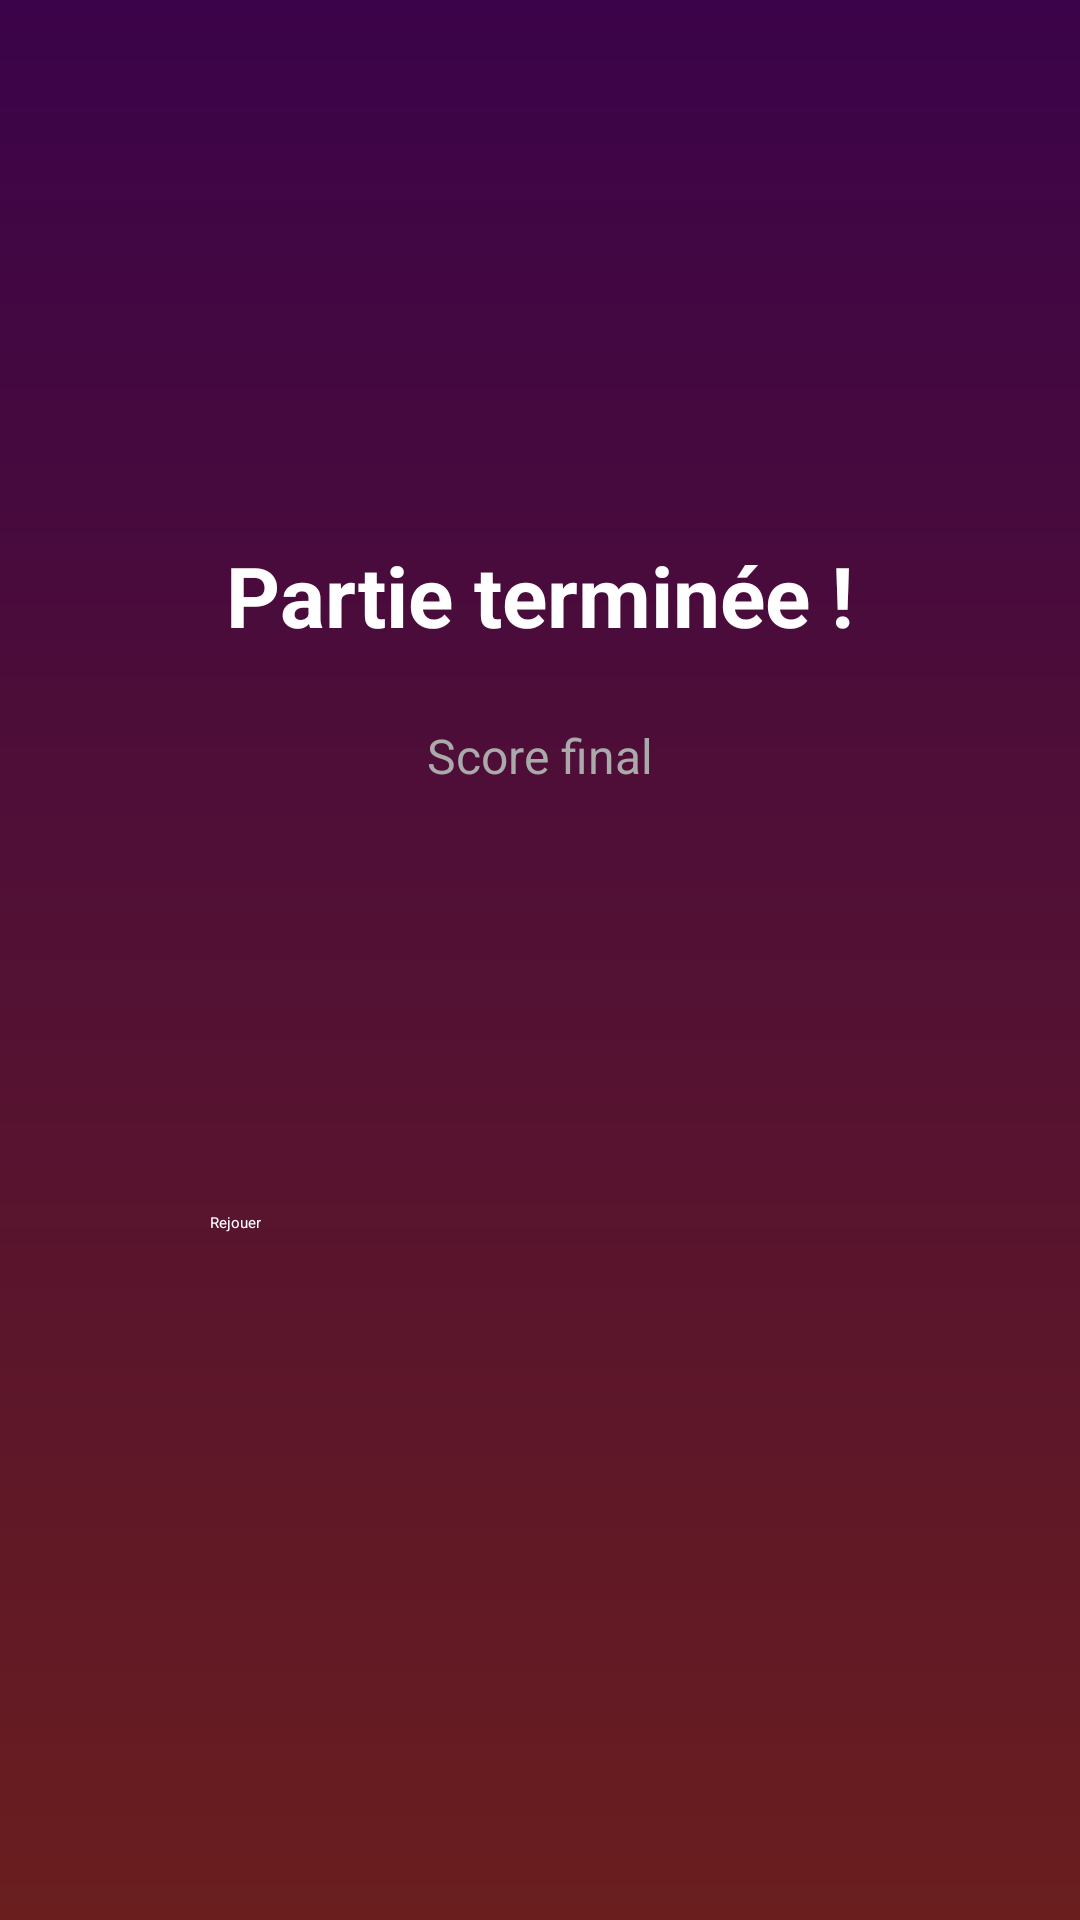

Write the Android layout XML for this screen, with the resource values it uses.
<!-- AndroidManifest.xml: application theme Theme.Rien_a_Cacher -->
<!-- res/layout/activity_game_end.xml -->
<?xml version="1.0" encoding="utf-8"?>
<LinearLayout
    xmlns:android="http://schemas.android.com/apk/res/android"
    android:layout_width="match_parent"
    android:layout_height="match_parent"
    android:orientation="vertical"
    android:gravity="center"
    android:background="@drawable/background_gradient"
    android:padding="32sp">

    <TextView
        android:layout_width="wrap_content"
        android:layout_height="wrap_content"
        android:text="@string/finishGame"
        android:textSize="28sp"
        android:textStyle="bold"
        android:textColor="#FFFFFF"
        android:layout_marginBottom="24sp" />

    <TextView
        android:layout_width="wrap_content"
        android:layout_height="wrap_content"
        android:text="@string/finalScore"
        android:textSize="16sp"
        android:textColor="#AAAAAA"
        android:layout_marginBottom="8sp" />

    <TextView
        android:id="@+id/tvFinalScore"
        android:layout_width="wrap_content"
        android:layout_height="wrap_content"
        android:textSize="64sp"
        android:textStyle="bold"
        android:textColor="#BA3406"
        android:layout_marginBottom="48sp" />

    <Button
        android:id="@+id/btnReplay"
        android:layout_width="220sp"
        android:layout_height="56sp"
        android:text="@string/retry"
        android:textColor="#FFFFFF"
        android:backgroundTint="#000" />
</LinearLayout>
<!-- resources referenced by this layout -->
<resources>
  <!-- drawable background_gradient (drawable) -->
  <?xml version="1.0" encoding="utf-8"?>
  <shape
      xmlns:android="http://schemas.android.com/apk/res/android"
      android:shape="rectangle">
      <gradient
          android:type="linear"
          android:startColor="#3B0349"
          android:endColor="#6A1E1E"
          android:angle="200" />
  </shape>
  <string name="finalScore">Score final</string>
  <string name="finishGame">Partie terminée !</string>
  <string name="retry">Rejouer</string>
</resources>
